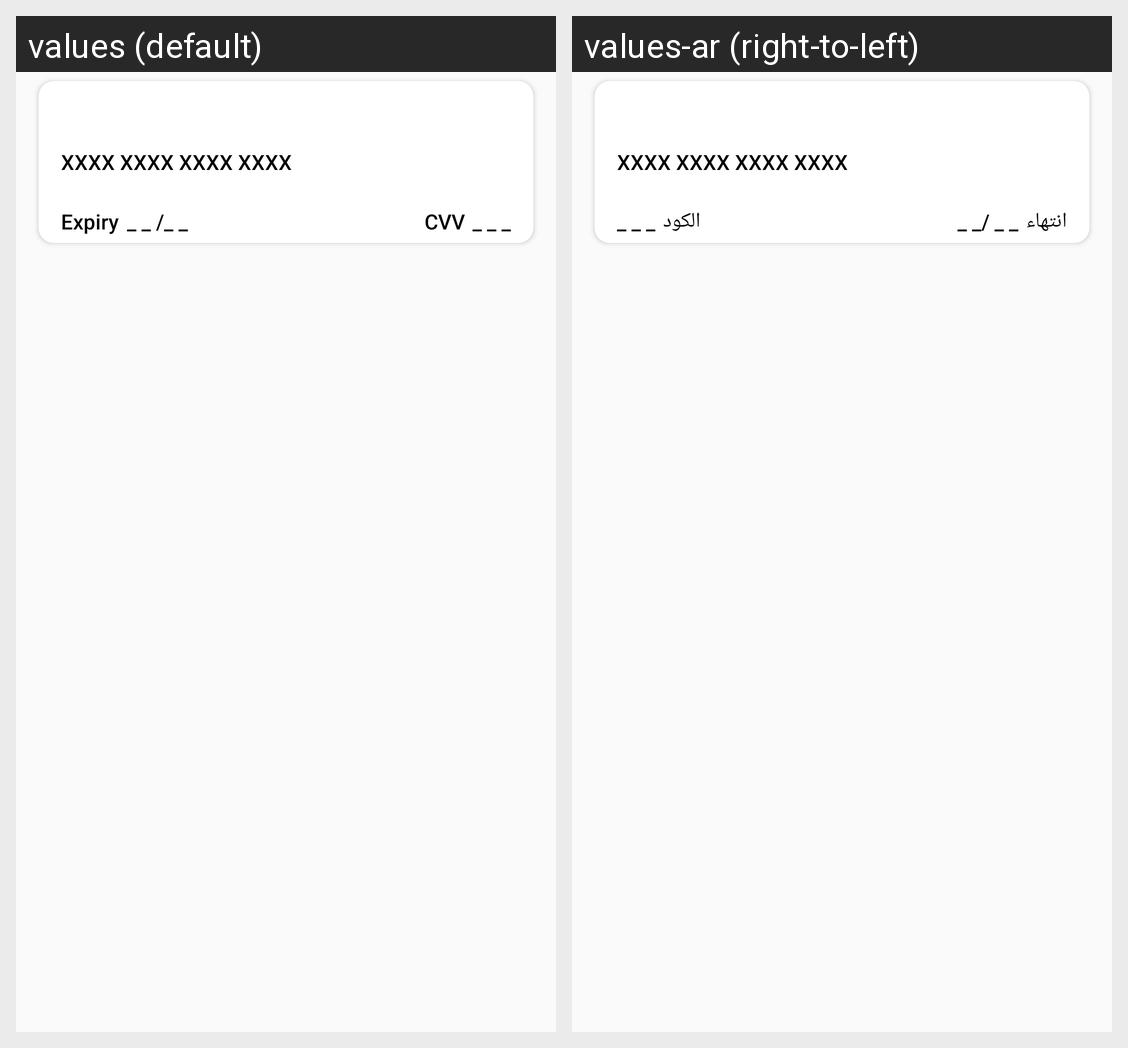

Locale-by-locale string values for the Android screen shown in this grid:
Android screen res/layout/olecard_list.xml rendered under 2 locales, left to right: values (default), values-ar (right-to-left). Device: Nexus 5 (rendered at 1080×1920; each locale shown at half size, 540×960, under a caption strip naming it); theme AppTheme.
Strings drawn on this screen, with the default value and each locale's value (text and hints the layout hard-codes, and strings that could not be matched under every locale, appear in the picture but are not listed):

expiry
  values: Expiry
  values-ar: انتهاء

cvv
  values: CVV
  values-ar: الكود
